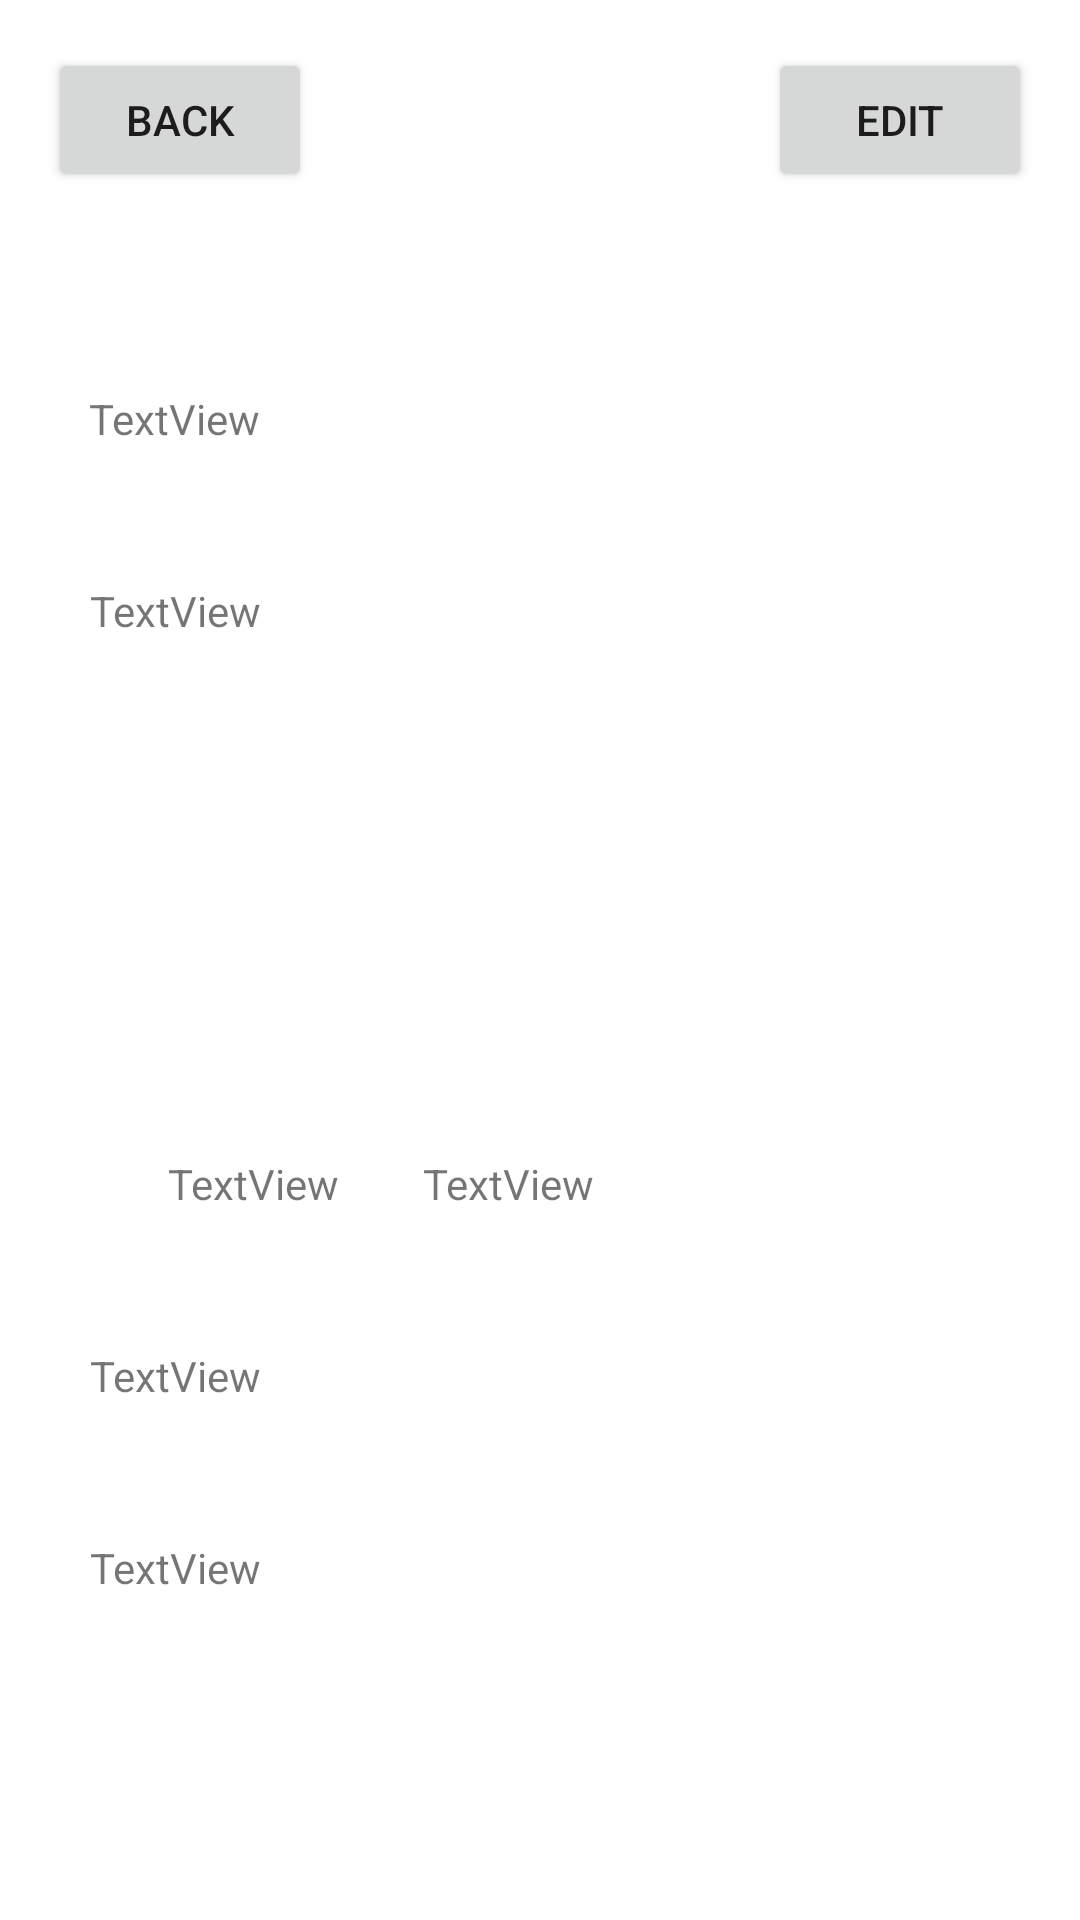

Layout XML and referenced resources for this Android screen:
<!-- AndroidManifest.xml: application theme Theme.CalendarMemo -->
<!-- res/layout/activity_eventdetail.xml -->
<?xml version="1.0" encoding="utf-8"?>
<androidx.constraintlayout.widget.ConstraintLayout xmlns:android="http://schemas.android.com/apk/res/android"
    xmlns:app="http://schemas.android.com/apk/res-auto"
    xmlns:tools="http://schemas.android.com/tools"
    android:layout_width="match_parent"
    android:layout_height="match_parent">

    <Button
        android:id="@+id/eventDetailGoBack"
        android:layout_width="wrap_content"
        android:layout_height="wrap_content"
        android:layout_marginStart="16dp"
        android:layout_marginTop="16dp"
        android:text="@string/back"
        app:layout_constraintStart_toStartOf="parent"
        app:layout_constraintTop_toTopOf="parent" />

    <Button
        android:id="@+id/editEvent"
        android:layout_width="wrap_content"
        android:layout_height="wrap_content"
        android:layout_marginTop="16dp"
        android:layout_marginEnd="16dp"
        android:onClick="edit"
        android:text="@string/edit"
        app:layout_constraintEnd_toEndOf="parent"
        app:layout_constraintHorizontal_bias="1.0"
        app:layout_constraintStart_toEndOf="@+id/eventDetailGoBack"
        app:layout_constraintTop_toTopOf="parent" />

    <TextView
        android:id="@+id/viewTitle"
        android:layout_width="300dp"
        android:layout_height="48dp"
        android:layout_marginTop="130dp"
        android:text="@string/textview"
        app:layout_constraintEnd_toEndOf="@+id/editEvent"
        app:layout_constraintHorizontal_bias="0.493"
        app:layout_constraintStart_toStartOf="@+id/eventDetailGoBack"
        app:layout_constraintTop_toTopOf="parent" />

    <TextView
        android:id="@+id/viewDescription"
        android:layout_width="300dp"
        android:layout_height="175dp"
        android:layout_marginTop="16dp"
        android:text="@string/textview"
        app:layout_constraintEnd_toEndOf="parent"
        app:layout_constraintStart_toStartOf="parent"
        app:layout_constraintTop_toBottomOf="@+id/viewTitle" />

    <TextView
        android:id="@+id/eventDate"
        android:layout_width="300dp"
        android:layout_height="48dp"
        android:layout_marginTop="16dp"
        android:text="@string/textview"
        app:layout_constraintEnd_toEndOf="parent"
        app:layout_constraintStart_toStartOf="parent"
        app:layout_constraintTop_toBottomOf="@+id/eventUpdateAt" />

    <TextView
        android:id="@+id/eventCreateBy"
        android:layout_width="wrap_content"
        android:layout_height="48dp"
        android:layout_marginStart="28dp"
        android:layout_marginTop="16dp"
        android:text="@string/textview"
        app:layout_constraintStart_toEndOf="@+id/eventGroup"
        app:layout_constraintTop_toBottomOf="@+id/viewDescription" />

    <TextView
        android:id="@+id/eventGroup"
        android:layout_width="wrap_content"
        android:layout_height="48dp"
        android:layout_marginStart="56dp"
        android:layout_marginTop="16dp"
        android:text="@string/textview"
        app:layout_constraintStart_toStartOf="parent"
        app:layout_constraintTop_toBottomOf="@+id/viewDescription" />

    <TextView
        android:id="@+id/eventUpdateAt"
        android:layout_width="300dp"
        android:layout_height="48dp"
        android:layout_marginTop="16dp"
        android:text="@string/textview"
        app:layout_constraintEnd_toEndOf="parent"
        app:layout_constraintStart_toStartOf="parent"
        app:layout_constraintTop_toBottomOf="@+id/eventCreateBy" />
</androidx.constraintlayout.widget.ConstraintLayout>
<!-- resources referenced by this layout -->
<resources>
  <string name="back">Back</string>
  <string name="edit">Edit</string>
  <string name="textview">TextView</string>
  <style name="Theme.CalendarMemo" parent="Theme.MaterialComponents.DayNight.NoActionBar">
          
          <item name="colorPrimary">@color/purple_500</item>
          <item name="colorPrimaryVariant">@color/purple_700</item>
          <item name="colorOnPrimary">@color/white</item>
          
          <item name="colorSecondary">@color/teal_200</item>
          <item name="colorSecondaryVariant">@color/teal_700</item>
          <item name="colorOnSecondary">@color/black</item>
          
          <item name="android:statusBarColor">?attr/colorPrimaryVariant</item>
          
      </style>
  <!-- not gathered from this repository: default colours our renderer supplied (Android Studio template values) -->
  <color name="purple_500">#FF6200EE</color>
  <color name="purple_700">#FF3700B3</color>
  <color name="teal_200">#FF03DAC5</color>
  <color name="teal_700">#FF018786</color>
  <color name="black">#FF000000</color>
  <color name="white">#FFFFFFFF</color>
</resources>
